Labelled photos from "600x600data", an image-classification folder in AndyWang1996/DeepLearningProjectGroup4. The possible labels are: normal, pneumonia.

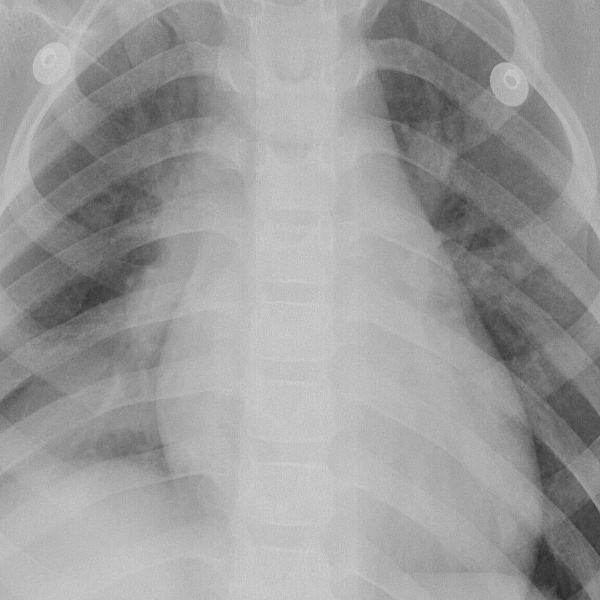
Label: pneumonia

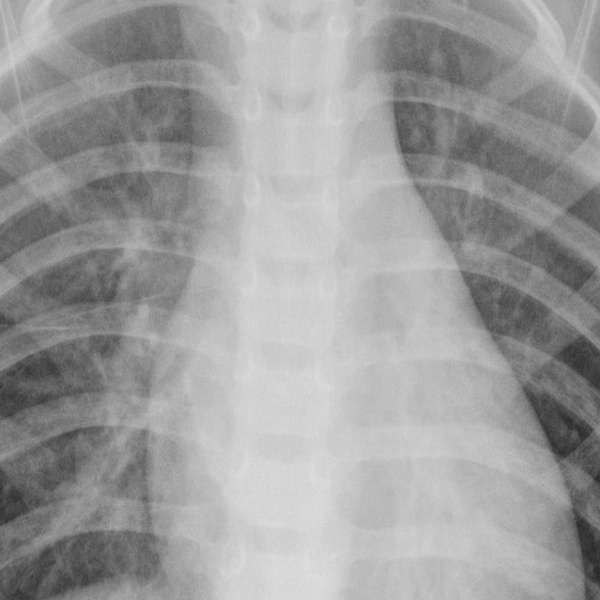
Label: pneumonia

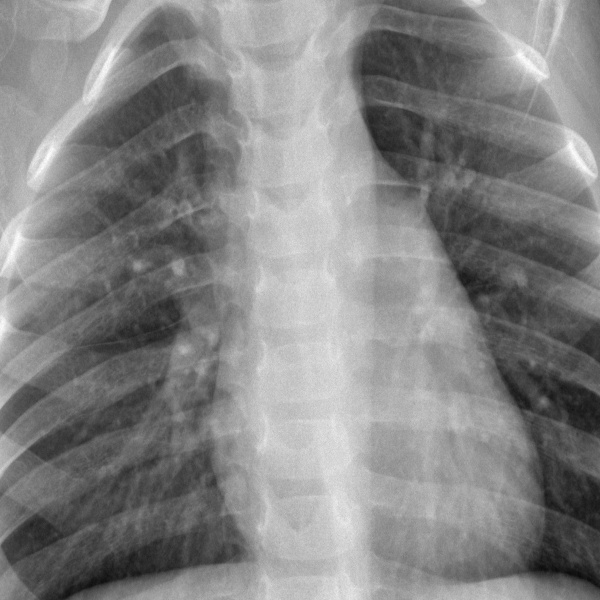
Label: normal

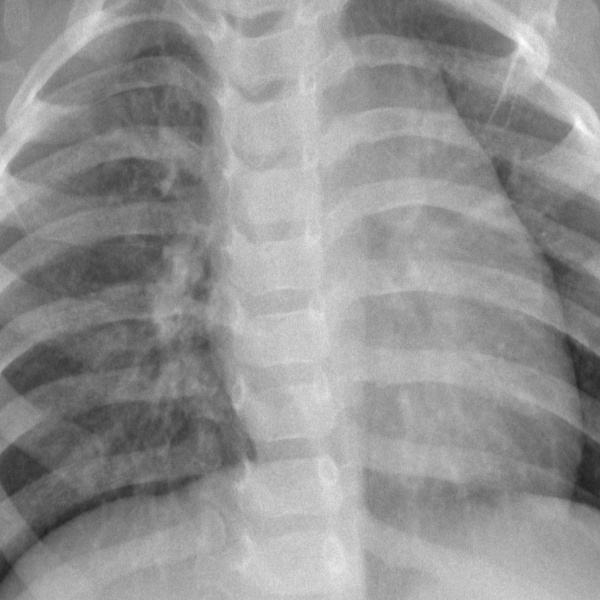
Label: normal

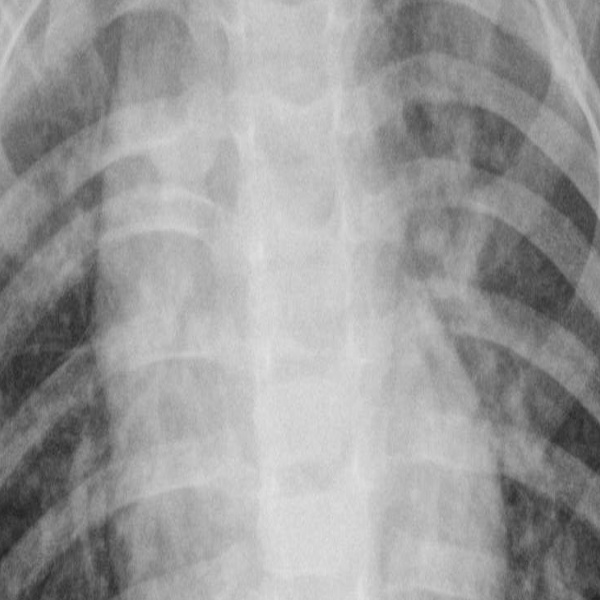
Label: pneumonia

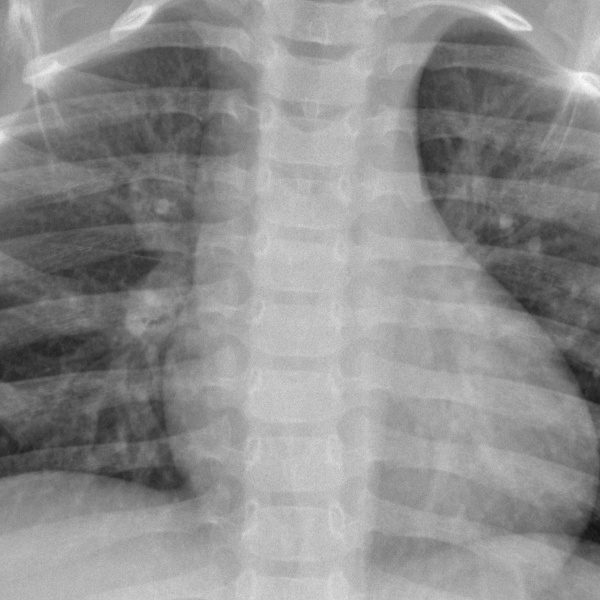
Label: normal
